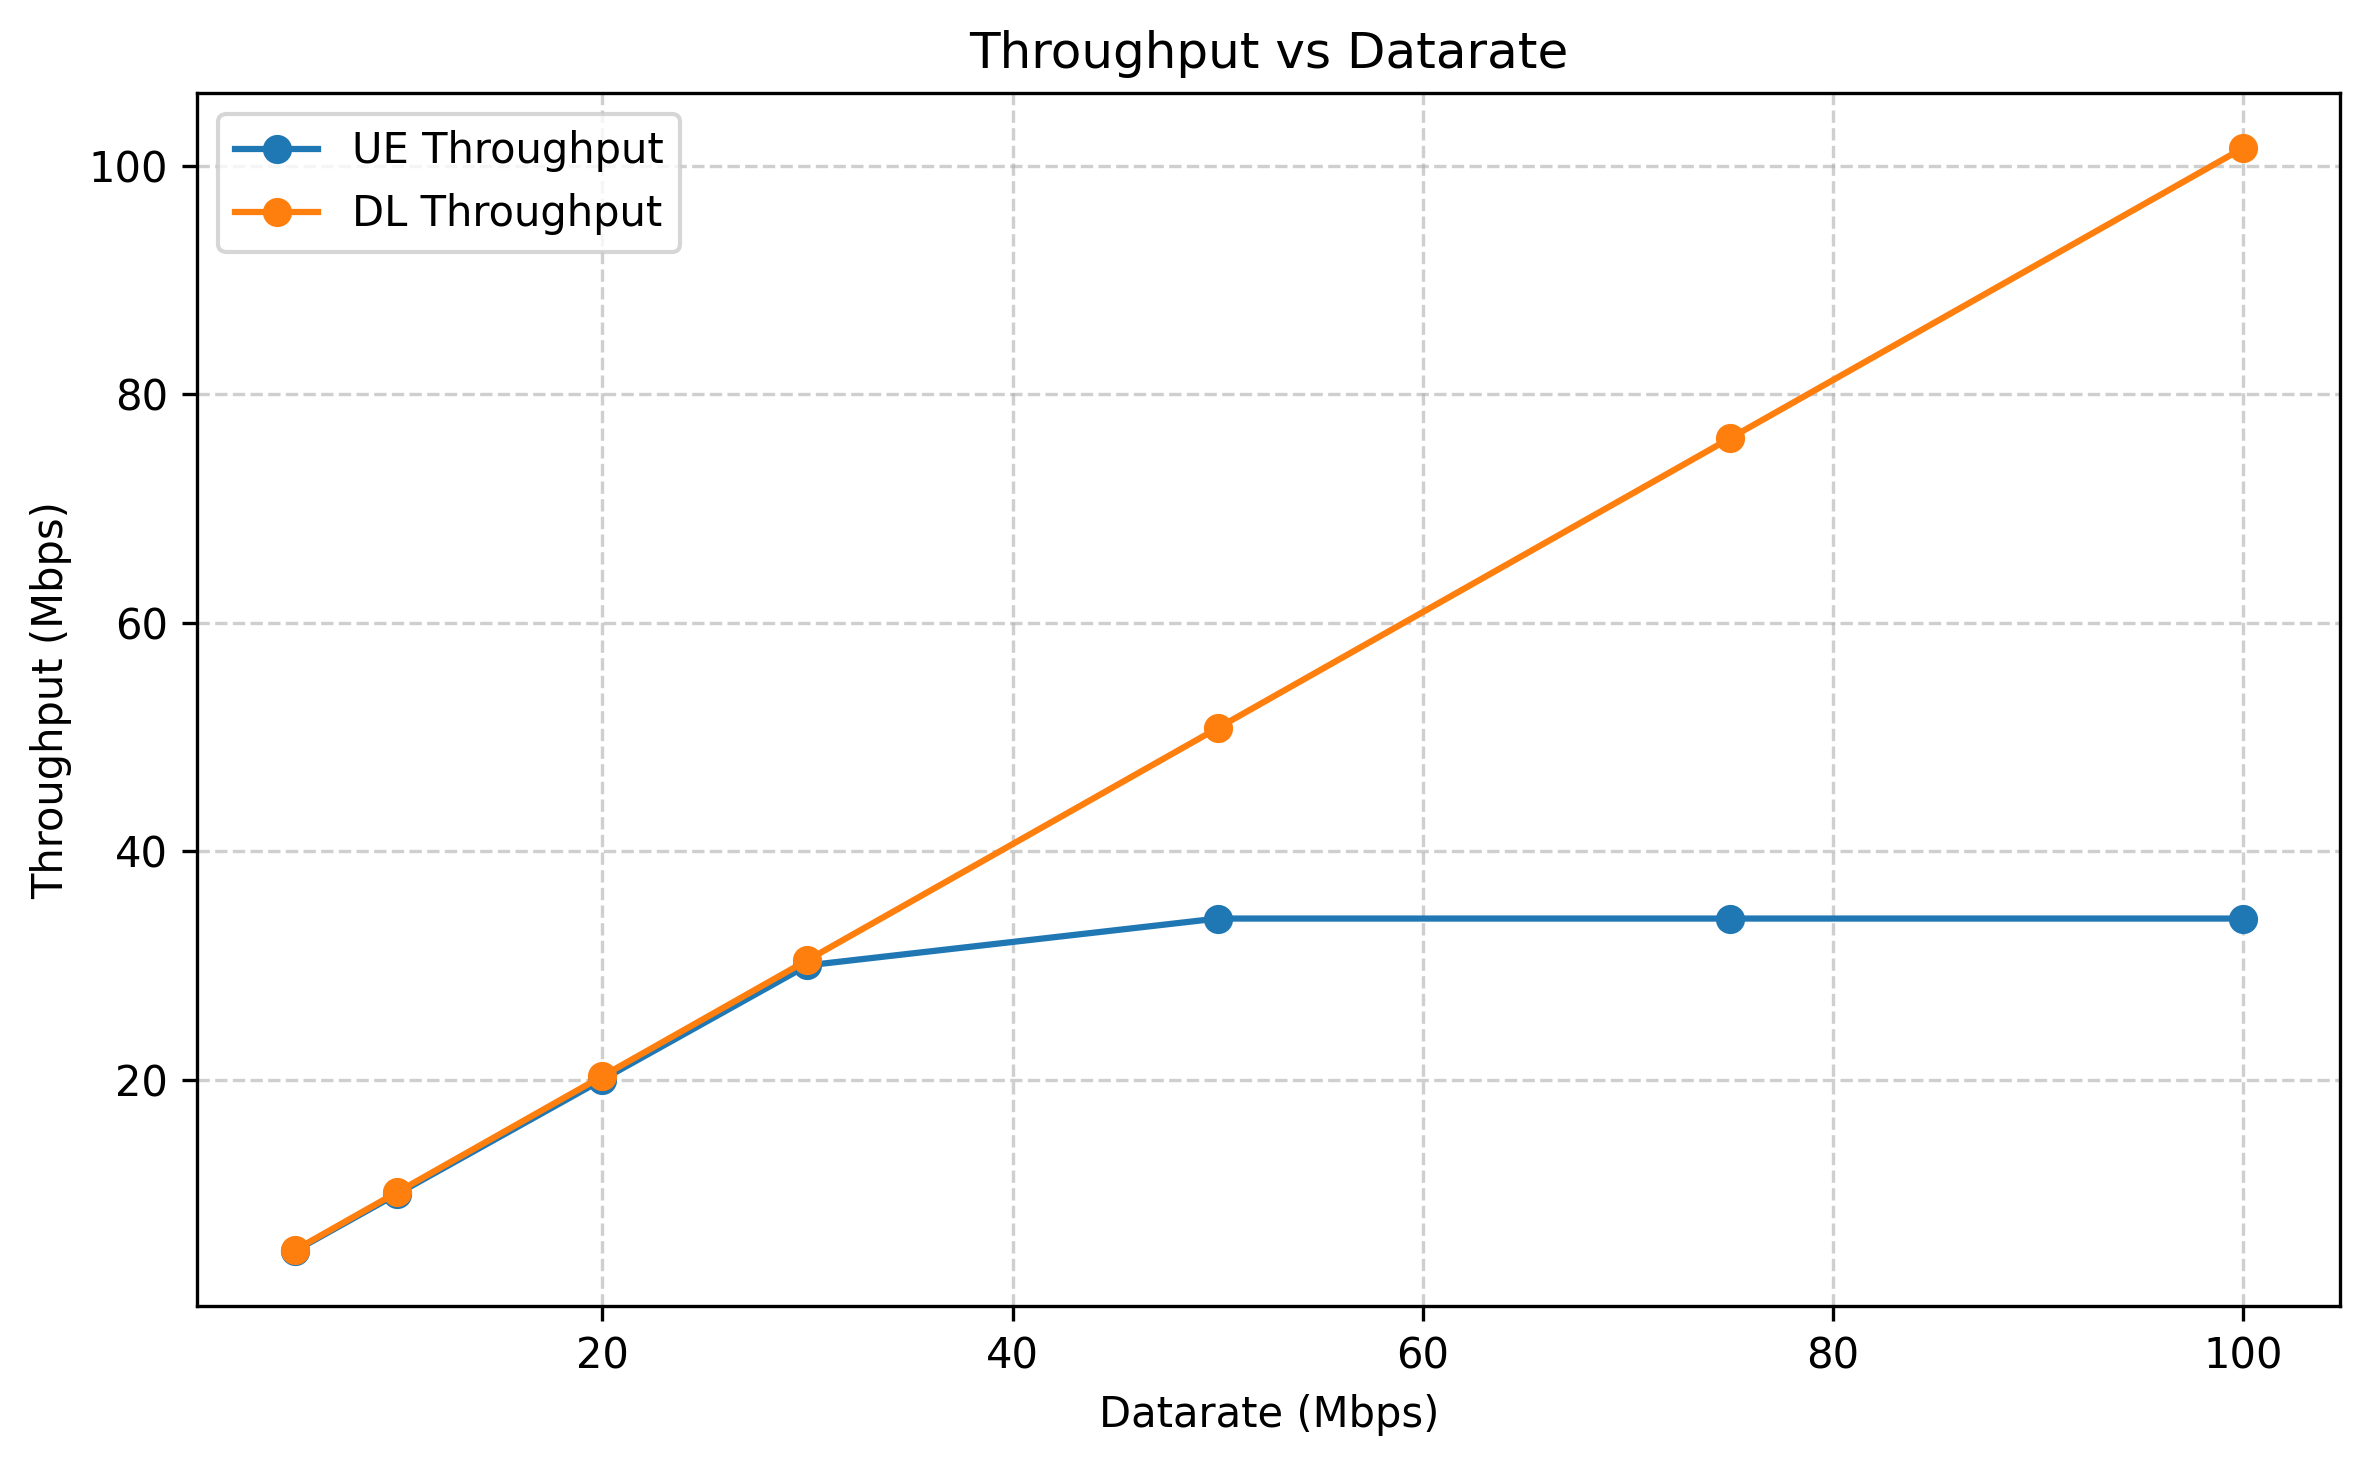

Data behind this chart, as committed beside it:
data_rate, distance_m, antenna, seed, rxBytes, throughput_bps, dl_throughput
5Mbps, 100, isotropic, 1, 11249664, 4.99985e+06, 5075833
10Mbps, 100, isotropic, 1, 22499328, 9.9997e+06, 10151666
20Mbps, 100, isotropic, 1, 44999680, 1.99999e+07, 20303794
30Mbps, 100, isotropic, 1, 67499008, 2.99996e+07, 30455460
50Mbps, 100, isotropic, 1, 76718080, 3.40969e+07, 50759716
75Mbps, 100, isotropic, 1, 76718080, 3.40969e+07, 76139343
100Mbps, 100, isotropic, 1, 76718080, 3.40969e+07, 101519432
